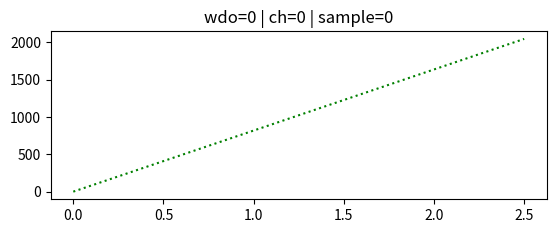

This chart was generated by the following Python code: (Note: this script raises an exception after producing the figure.)
#!/usr/bin/env python
############################################################################
# Author: Anthony
# Date:10/3/18
#
# Plot the recovered data_1_25
###########################################################################

# Libraries
import sys
import matplotlib.pyplot as plt
import numpy as np
from scipy.interpolate import interp1d

def data_of_file(file, data_list):
    print("file: "+file)
    f = open(file, "rb")
    start_code = list()
    header_vped = list()
    header_window = list()
    end_code = list()
    for k in range(0,11):
        window = list()
        for i in range(0,512):
            start_code.append(f.read(2))
            header_vped.append(int.from_bytes(f.read(1), byteorder='little', signed=False)*0.25)
            header_window.append(int.from_bytes(f.read(2), byteorder='little', signed=False))
            channel = list()
            for j in range(0,16):
                sample = list()
                for m in range(0,32):
                    sample.append(int.from_bytes(f.read(2), byteorder='little', signed=False))
                channel.append(sample)
            window.append(channel)
            end_code.append(f.read(2))
        data_list.append(window)
    f.close()
    general_flag=True
    flag=True
    for tmp in start_code:
        if(str(tmp.hex()) != "55aa"):
            #print("  - problem start code="+str(tmp.hex()))
            general_flag=False
            flag=False
    if(flag):
        print("  - start code are ok!")
    else:
        print("  - start code failed!")
    flag=True
    for i in range(0,11):
        vped = i*0.25
        for j in range(0,512):
            if(header_vped[i*512 + j] != vped):
                #print("  - problem header vped="+str(header_vped[i*512 + j])+" | vped="+str(vped))
                general_flag=False
                flag=False
    if(flag):
        print("  - header vped are ok!")
    else:
        print("  - header vped failed!")
    flag=True
    for i in range(0,11):
        for j in range(0,512):
            if(header_window[i*512 + j] != j):
                print("  - problem header window="+str(header_window[i*512 + j])+" | window="+str(j))
                general_flag=False
                flag=False
    if(flag):
        print("  - header window are ok!")
    else:
        print("  - header window failed!")
    flag=True
    for tmp in end_code:
        if(str(tmp.hex()) != "33cc"):
            print("  - problem end code="+str(tmp.hex()))
            general_flag=False
            flag=False
    if(flag):
        print("  - end code are ok!")
    else:
        print("  - end code failed!")
    if(general_flag == False):
        sys.exit()

window = 0
channel = 0
sample = 0
data_file = list()
y = list()
x = np.linspace(0,2.5,11)
ax = plt.subplot(2,1,1)
ax.set_title("wdo="+str(window)+" | ch="+str(channel)+" | sample="+str(sample))
y_ideal = np.linspace(0,2047,11)
ax.plot(x, y_ideal, 'g:', label='data ideal')

data_file.append(list())
file_name = "data_vped1_25_inputfloating.bin"
data_of_file(file_name, data_file[0])
y.append(list())
for voltage in range(0,11):
    y[0].append(data_file[0][voltage][window][channel][sample])
ax.plot(x, y[0], 'r', label=('data with pedestal, vped@1.25V'))

data_file.append(list())
file_name = "data_vped1_25_inputfloating_nopedestal.bin"
data_of_file(file_name, data_file[1])
y.append(list())
for voltage in range(0,11):
    y[1].append(data_file[1][voltage][window][channel][sample])
ax.plot(x, y[1], 'r:', label=('data without pedestal, vped@1.25V'))

data_file.append(list())
file_name = "data_vped2_inputfloating.bin"
data_of_file(file_name, data_file[2])
y.append(list())
for voltage in range(0,11):
    y[2].append(data_file[2][voltage][window][channel][sample])
ax.plot(x, y[2], 'b', label=('data with pedestal, vped@2V'))

data_file.append(list())
file_name = "data_vped2_inputfloating_nopedestal.bin"
data_of_file(file_name, data_file[3])
y.append(list())
for voltage in range(0,11):
    y[3].append(data_file[3][voltage][window][channel][sample])
ax.plot(x, y[3], 'b:', label=('data without pedestal, vped@2V'))

ax.grid(True)
ax.legend()

ax = plt.subplot(2,1,2)
ax.set_title('difference')
y_diff = list()
y_diff.append(list())
y_diff.append(list())

for voltage in range(0,11):
    y_diff[0].append(y[0][voltage]-y_ideal[voltage])
    y_diff[1].append(y[2][voltage]-y_ideal[voltage])
ax.plot(x, y_diff[0], 'r', label='data with pedestal, vped@1.25V')
ax.plot(x, y_diff[1], 'b', label='data with pedestal, vped@2V')
ax.grid(True)
ax.legend()

plt.show()
